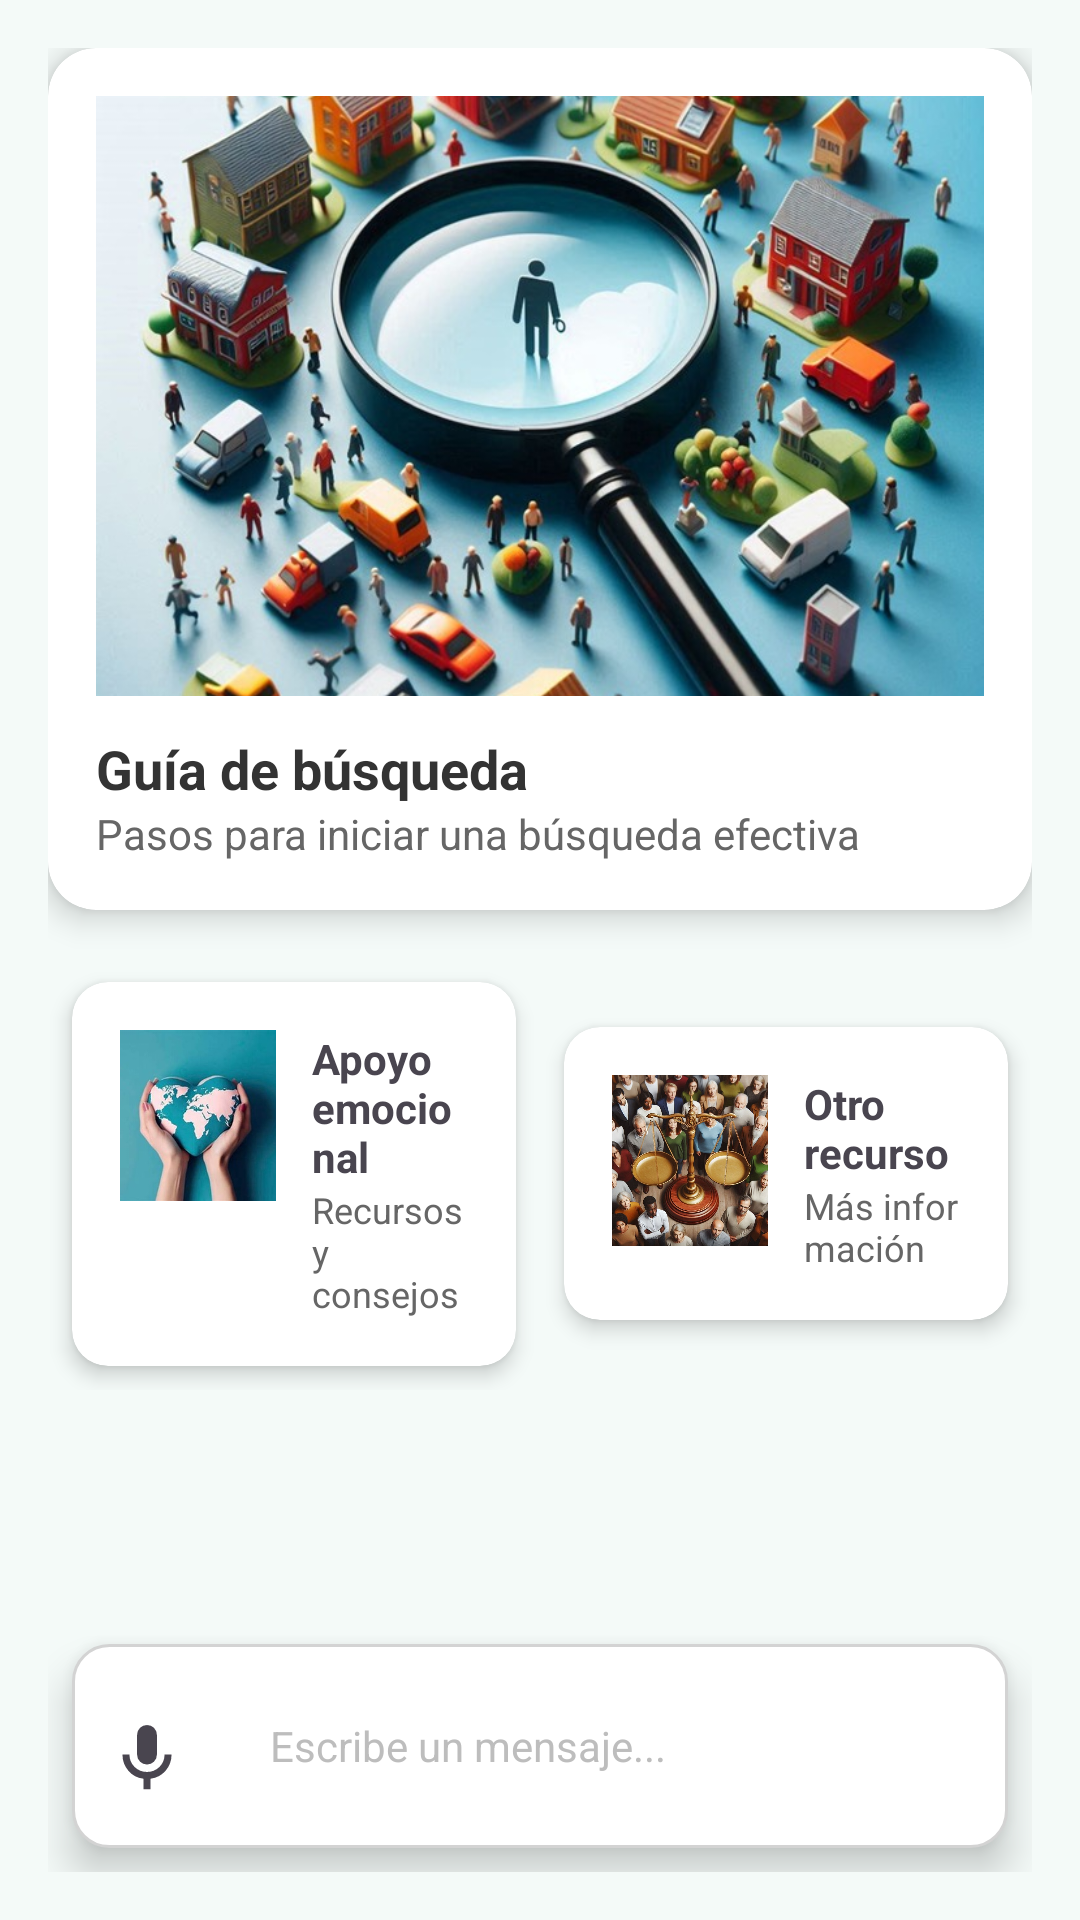

The Android layout XML behind this screen, and the referenced resources:
<!-- AndroidManifest.xml: application theme Theme.Nuna.NoActionBar -->
<!-- res/layout/fragment_chat_bot.xml -->
<?xml version="1.0" encoding="utf-8"?>
<androidx.constraintlayout.widget.ConstraintLayout
    xmlns:android="http://schemas.android.com/apk/res/android"
    xmlns:app="http://schemas.android.com/apk/res-auto"
    xmlns:tools="http://schemas.android.com/tools"
    android:layout_width="match_parent"
    android:layout_height="match_parent"
    android:background="#F4FAF8"
    android:padding="16dp">

    
    <androidx.cardview.widget.CardView
        android:id="@+id/cardSearchGuide"
        android:layout_width="0dp"
        android:layout_height="wrap_content"
        app:cardCornerRadius="16dp"
        app:cardElevation="6dp"
        app:layout_constraintEnd_toEndOf="parent"
        app:layout_constraintStart_toStartOf="parent"
        app:layout_constraintTop_toTopOf="parent">

        <LinearLayout
            android:layout_width="match_parent"
            android:layout_height="match_parent"
            android:orientation="vertical"
            android:padding="16dp">

            <ImageView
                android:id="@+id/imageSearchGuide"
                android:layout_width="match_parent"
                android:layout_height="200dp"
                android:scaleType="centerCrop"
                android:src="@drawable/busqueda" />

            <TextView
                android:id="@+id/textSearchTitle"
                android:layout_width="wrap_content"
                android:layout_height="wrap_content"
                android:layout_marginTop="12dp"
                android:text="Guía de búsqueda"
                android:textColor="#333"
                android:textSize="18sp"
                android:textStyle="bold" />

            <TextView
                android:id="@+id/textSearchDescription"
                android:layout_width="wrap_content"
                android:layout_height="wrap_content"
                android:text="Pasos para iniciar una búsqueda efectiva"
                android:textColor="#666"
                android:textSize="14sp" />
        </LinearLayout>
    </androidx.cardview.widget.CardView>

    
    <LinearLayout
        android:id="@+id/linearLayout"
        android:layout_width="match_parent"
        android:layout_height="wrap_content"
        android:gravity="center"
        android:orientation="horizontal"
        app:layout_constraintTop_toBottomOf="@+id/cardSearchGuide"
        android:layout_marginTop="16dp"
        android:layout_marginBottom="16dp">

        
        <androidx.cardview.widget.CardView
            android:id="@+id/cardEmotionalSupport"
            android:layout_width="0dp"
            android:layout_height="wrap_content"
            android:layout_margin="8dp"
            android:layout_weight="1"
            app:cardCornerRadius="12dp"
            app:cardElevation="4dp">

            <LinearLayout
                android:layout_width="match_parent"
                android:layout_height="wrap_content"
                android:orientation="horizontal"
                android:padding="16dp">

                <ImageView
                    android:layout_width="52dp"
                    android:layout_height="57dp"
                    android:scaleType="centerCrop"
                    android:src="@drawable/apoyoemocional" />

                <LinearLayout
                    android:layout_width="wrap_content"
                    android:layout_height="wrap_content"
                    android:layout_marginStart="12dp"
                    android:orientation="vertical">

                    <TextView
                        android:layout_width="wrap_content"
                        android:layout_height="wrap_content"
                        android:text="Apoyo emocional"
                        android:textSize="14sp"
                        android:textStyle="bold" />

                    <TextView
                        android:layout_width="wrap_content"
                        android:layout_height="wrap_content"
                        android:text="Recursos y consejos"
                        android:textColor="#666"
                        android:textSize="12sp" />
                </LinearLayout>
            </LinearLayout>
        </androidx.cardview.widget.CardView>

        
        <androidx.cardview.widget.CardView
            android:id="@+id/cardSecond"
            android:layout_width="0dp"
            android:layout_height="wrap_content"
            android:layout_margin="8dp"
            android:layout_weight="1"
            app:cardCornerRadius="12dp"
            app:cardElevation="4dp">

            <LinearLayout
                android:layout_width="match_parent"
                android:layout_height="wrap_content"
                android:orientation="horizontal"
                android:padding="16dp">

                <ImageView
                    android:layout_width="52dp"
                    android:layout_height="57dp"
                    android:scaleType="centerCrop"
                    android:src="@drawable/legar" />

                <LinearLayout
                    android:layout_width="wrap_content"
                    android:layout_height="wrap_content"
                    android:layout_marginStart="12dp"
                    android:orientation="vertical">

                    <TextView
                        android:layout_width="wrap_content"
                        android:layout_height="wrap_content"
                        android:text="Otro recurso"
                        android:textSize="14sp"
                        android:textStyle="bold" />

                    <TextView
                        android:layout_width="wrap_content"
                        android:layout_height="wrap_content"
                        android:text="Más información"
                        android:textColor="#666"
                        android:textSize="12sp" />
                </LinearLayout>
            </LinearLayout>
        </androidx.cardview.widget.CardView>

    </LinearLayout>

    
    <ScrollView
        android:id="@+id/scrollView"
        android:layout_width="match_parent"
        android:layout_height="0dp"
        app:layout_constraintBottom_toTopOf="@+id/linearLayout2"
        app:layout_constraintTop_toBottomOf="@+id/linearLayout">

        <LinearLayout
            android:id="@+id/messagesContainer"
            android:layout_width="match_parent"
            android:layout_height="wrap_content"
            android:orientation="vertical" />
    </ScrollView>

    <LinearLayout
        android:id="@+id/linearLayout2"
        android:layout_width="match_parent"
        android:layout_height="wrap_content"
        android:background="@drawable/border"
        android:elevation="8dp"
        android:orientation="horizontal"
        android:padding="12dp"
        android:layout_margin="8dp"
        android:gravity="center_vertical"
        app:layout_constraintBottom_toBottomOf="parent"
        app:layout_constraintEnd_toEndOf="parent"
        app:layout_constraintStart_toStartOf="parent">

    


        
        <ImageView
            android:id="@+id/buttonMic"
            android:layout_width="26dp"
            android:layout_height="26dp"
            android:layout_marginEnd="12dp"
            android:layout_marginTop="4dp"
            android:src="@drawable/mic_24px"
            android:clickable="true"
            android:focusable="true" />

    
    <EditText
        android:id="@+id/inputMessage"
        android:layout_width="0dp"
        android:layout_height="44dp"
        android:layout_weight="1"
        android:background="@drawable/rounded_edittext"
        android:hint="Escribe un mensaje..."
        android:paddingStart="16dp"
        android:paddingEnd="16dp"
        android:textSize="14sp"
        android:textColorHint="#BDBDBD"
        android:layout_marginEnd="12dp"
        android:focusableInTouchMode="true" />

    
    <ImageView
        android:id="@+id/buttonSend"
        android:layout_width="26dp"
        android:layout_height="26dp"
        android:layout_marginStart="12dp"
        android:layout_marginTop="4dp"
        android:src="@drawable/send" />
</LinearLayout>


    </androidx.constraintlayout.widget.ConstraintLayout>
<!-- resources referenced by this layout -->
<resources>
  <!-- drawable apoyoemocional: jpg bitmap (drawable, 19935 bytes) -->
  <!-- drawable border (drawable) -->
  <?xml version="1.0" encoding="utf-8"?>
  <shape xmlns:android="http://schemas.android.com/apk/res/android">
      <solid android:color="#FFFFFF"/> 
      <corners android:radius="12dp"/> 
      <stroke android:color="#D3D3D3" android:width="1dp"/> 
  </shape>
  <!-- drawable busqueda: jpg bitmap (drawable, 132810 bytes) -->
  <!-- drawable legar: jpg bitmap (drawable, 152886 bytes) -->
  <!-- drawable mic_24px (drawable) -->
  <vector xmlns:android="http://schemas.android.com/apk/res/android"
      android:width="60dp"
      android:height="60dp"
      android:viewportWidth="960"
      android:viewportHeight="960"
      android:tint="?attr/colorControlNormal">
    <path
        android:fillColor="@android:color/white"
        android:pathData="M480.12,560Q429.08,560 393.54,524.54Q358,489.09 358,438L358,196Q358,144.91 393.42,109.46Q428.84,74 479.88,74Q530.92,74 566.46,109.46Q602,144.91 602,196L602,438Q602,489.09 566.58,524.54Q531.16,560 480.12,560ZM436,864L436,735.15Q323,721.84 250.5,636.73Q178,551.61 178,438L264,438Q264,528 327.18,590Q390.36,652 480,652Q569.64,652 632.82,590Q696,528 696,438L782,438Q782,552.39 708.5,637.12Q635,721.84 522,735.15L522,864L436,864Z"/>
  </vector>
  <style name="Theme.Nuna.NoActionBar" parent="Theme.Material3.DayNight.NoActionBar">
          <item name="windowActionBar">false</item>
          <item name="windowNoTitle">true</item>
          <item name="android:statusBarColor">@android:color/transparent</item>
          <item name="android:windowLightStatusBar">true</item> 
      </style>
</resources>
